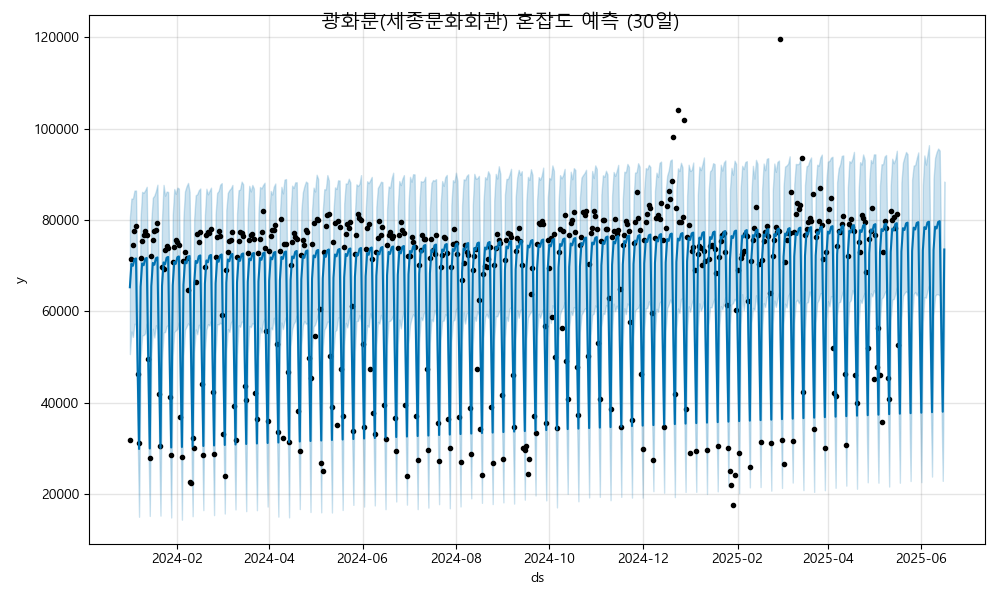

The file beside this chart, header and first rows:
ds, yhat, yhat_lower, yhat_upper
2024-01-01, 65283, 50651, 80547
2024-01-02, 70395, 55607, 84695
2024-01-03, 69993, 54401, 84722
2024-01-04, 71424, 57309, 86445
2024-01-05, 71598, 57104, 86467
2024-01-06, 49284, 34395, 64058
2024-01-07, 29875, 15034, 44485
2024-01-08, 65392, 49666, 80539
2024-01-09, 70504, 54685, 86176
2024-01-10, 70102, 54806, 85965
2024-01-11, 71532, 55205, 86523
2024-01-12, 71706, 57345, 87278
2024-01-13, 49393, 33107, 64604
2024-01-14, 29984, 15213, 44999
2024-01-15, 65500, 50093, 79878
2024-01-16, 70613, 56202, 84892
2024-01-17, 70211, 54287, 85352
2024-01-18, 71641, 56976, 86345
2024-01-19, 71815, 56052, 87739
2024-01-20, 49501, 33080, 64050
2024-01-21, 30093, 15282, 44524
2024-01-22, 65609, 49372, 80337
2024-01-23, 70722, 55359, 87695
2024-01-24, 70319, 55461, 85345
2024-01-25, 71750, 56723, 86228
2024-01-26, 71924, 57046, 86148
2024-01-27, 49610, 34740, 65423
2024-01-28, 30201, 14871, 45432
2024-01-29, 65718, 50255, 81143
2024-01-30, 70831, 55455, 86796
2024-01-31, 70428, 55859, 85750
2024-02-01, 71859, 56139, 87103
2024-02-02, 72033, 57628, 86895
2024-02-03, 49719, 35490, 65491
2024-02-04, 30310, 14394, 44774
2024-02-05, 65827, 50278, 80535
2024-02-06, 70939, 55997, 86275
2024-02-07, 70537, 56636, 87378
2024-02-08, 71967, 57382, 88131
2024-02-09, 72142, 56896, 86195
2024-02-10, 49828, 34302, 64629
2024-02-11, 30419, 15156, 45328
2024-02-12, 65936, 51023, 80285
2024-02-13, 71048, 56059, 85412
2024-02-14, 70646, 55000, 85662
2024-02-15, 72076, 57085, 86523
2024-02-16, 72250, 56182, 86910
2024-02-17, 49937, 35687, 64396
2024-02-18, 30528, 16488, 46769
2024-02-19, 66044, 51447, 81050
2024-02-20, 71157, 55993, 86856
2024-02-21, 70754, 57215, 85640
2024-02-22, 72185, 56896, 86388
2024-02-23, 72359, 58076, 87087
2024-02-24, 50045, 35345, 63861
2024-02-25, 30637, 15389, 44861
2024-02-26, 66153, 50617, 81231
2024-02-27, 71266, 57213, 85935
2024-02-28, 70863, 57149, 86374
2024-02-29, 72294, 57511, 87740
... 473 more rows
